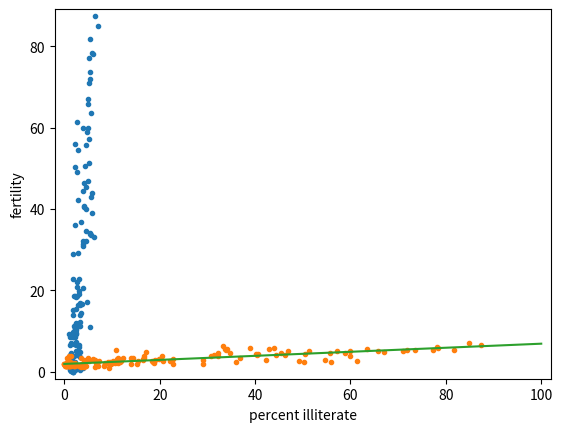

Here is the Python script that generated this plot:
import matplotlib.pyplot as plt
import numpy as np

female_literacy = np.array([90.5, 50.8, 99.0, 88.8, 90.2, 40.0, 49.8, 48.8, 99.4, 99.0, 91.5, 93.9, 90.2, 99.0, 57.8, 22.8, 81.3,
                   77.2, 91.5, 56.1, 99.0, 99.0, 98.5, 89.2, 88.1, 96.6, 99.6, 96.9, 93.4, 66.3, 59.6, 97.7, 82.8, 99.3,
                   63.9, 99.0, 66.8, 44.1, 69.2, 12.6, 84.6, 45.4, 94.9, 98.9, 89.8, 80.2, 100.0, 59.3, 42.8, 40.1,
                   96.9, 44.3, 77.2, 89.1, 65.3, 67.8, 57.0, 98.7, 99.0, 99.5, 21.6, 65.8, 15.1, 70.9, 68.7, 81.7, 18.2,
                   61.0, 88.8, 33.0, 95.9, 99.8, 21.9, 99.0, 92.9, 99.0, 71.0, 98.9, 88.3, 26.4, 66.1, 86.0, 99.7, 99.0,
                   99.2, 28.1, 59.9, 99.0, 97.9, 96.2, 83.5, 95.9, 99.5, 55.6, 53.7, 81.3, 93.5, 63.2, 81.4, 88.9, 77.9,
                   28.9, 99.0, 100.0, 99.1, 99.3, 54.5, 91.6, 100.0, 96.2, 91.5, 98.0, 99.0, 41.1, 99.7, 99.0, 86.0,
                   53.0, 95.9, 97.8, 92.8, 99.7, 98.5, 49.5, 98.7, 99.4, 80.9, 93.1, 90.8, 97.8, 99.8, 87.7, 95.1, 95.4,
                   99.7, 83.5, 34.3, 36.5, 83.2, 99.8, 98.2, 90.4, 84.8, 85.6, 96.7, 89.4, 38.7, 89.1, 67.8, 90.7, 88.4,
                   79.3, 93.5, 93.3, 96.5, 99.0, 98.4, 79.5, 98.5, 83.3, 98.0, 99.1])

illiteracy = 100 - female_literacy

fertility = np.array([1.7690000000000001, 2.682, 2.077, 2.1319999999999997, 1.827, 3.872, 2.2880000000000003, 5.172999999999999,
             1.393, 1.262, 2.156, 3.0260000000000002, 2.033, 1.324, 2.8160000000000003, 5.211, 2.1, 1.781,
             1.8219999999999998, 5.9079999999999995, 1.881, 1.8519999999999999, 1.39, 2.281, 2.505, 1.224, 1.361,
             1.4680000000000002, 2.404, 5.52, 4.058, 2.2230000000000003, 4.859, 1.2670000000000001, 2.342, 1.579, 6.254,
             2.334, 3.9610000000000003, 6.505, 2.53, 2.823, 2.498, 2.248, 2.508, 3.04, 1.854, 4.22, 5.1, 4.967, 1.325,
             4.513999999999999, 3.173, 2.3080000000000003, 4.62, 4.541, 5.6370000000000005, 1.926, 1.7469999999999999,
             2.294, 5.841, 5.455, 7.069, 2.859, 4.018, 2.513, 5.405, 5.737, 3.363, 4.89, 1.385, 1.505, 6.081, 1.784,
             1.3780000000000001, 1.45, 1.841, 1.37, 2.612, 5.329, 5.33, 3.3710000000000004, 1.281, 1.871, 2.153,
             5.377999999999999, 4.45, 1.46, 1.436, 1.6119999999999999, 3.19, 2.752, 3.35, 4.01, 4.166, 2.642, 2.977,
             3.415, 2.295, 3.0189999999999997, 2.6830000000000003, 5.165, 1.849, 1.8359999999999999, 2.5180000000000002,
             2.43, 4.5280000000000005, 1.263, 1.885, 1.943, 1.899, 1.442, 1.953, 4.697, 1.5819999999999999, 2.025,
             1.841, 5.011, 1.212, 1.5019999999999998, 2.516, 1.367, 2.089, 4.388, 1.854, 1.7480000000000002, 2.978,
             2.1519999999999997, 2.362, 1.9880000000000002, 1.426, 3.29, 3.264, 1.436, 1.393, 2.822, 4.968999999999999,
             5.659, 3.24, 1.693, 1.6469999999999998, 2.36, 1.7919999999999998, 3.45, 1.516, 2.233, 2.563,
             5.2829999999999995, 3.885, 0.966, 2.373, 2.6630000000000003, 1.251, 2.052, 3.3710000000000004, 2.093, 2.0,
             3.883, 3.852, 3.718, 1.732, 3.928])

def pearson_r(x, y):
    """Compute Pearson correlation coefficient between two arrays."""
    # Compute correlation matrix: corr_mat
    corr_mat = np.corrcoef(x,y)

    # Return entry [0,1]
    return corr_mat[0,1]

# Plot the illiteracy rate versus fertility
_ = plt.plot(fertility, illiteracy, marker='.', linestyle='none')

# Set the margins and label axes
plt.margins(0.02)
_ = plt.xlabel('percent illiterate')
_ = plt.ylabel('fertility')

# Show the plot
plt.show()

# Show the Pearson correlation coefficient
print(pearson_r(illiteracy, fertility))


# Plot the illiteracy rate versus fertility
_ = plt.plot(illiteracy, fertility, marker='.', linestyle='none')
plt.margins(0.02)
_ = plt.xlabel('percent illiterate')
_ = plt.ylabel('fertility')

# Perform a linear regression using np.polyfit(): a, b
a, b = np.polyfit(illiteracy,fertility,1)

# Print the results to the screen
print('slope =', a, 'children per woman / percent illiterate')
print('intercept =', b, 'children per woman')

# Make theoretical line to plot
x = np.array([0,100])
y = a * x + b

# Add regression line to your plot
_ = plt.plot(x, y)

# Draw the plot
plt.show()